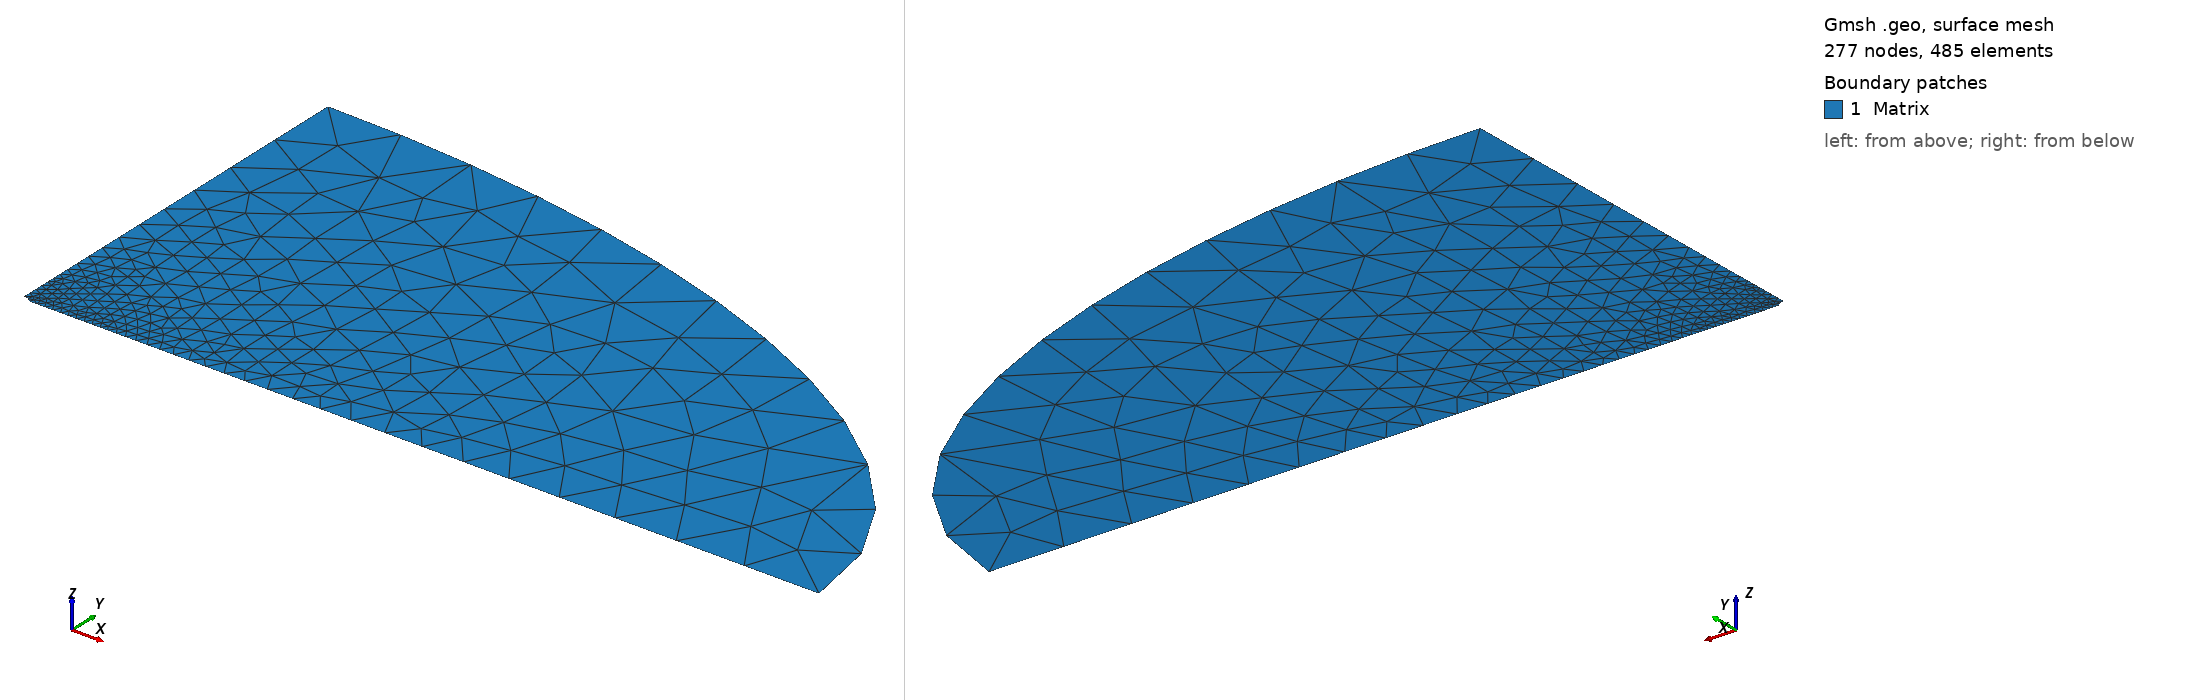

Gmsh geometry script, surface-meshed: 277 nodes, 485 surface elements. Boundary patches (legend numbers): 1 Matrix. Left view from above one corner, right view from below the opposite corner. Legend entries are the model's physical surfaces. The drawing asked Gmsh for element sizes between 1% and 20% of the model's largest extent; the script's own settings can give other sizes.

=== Ellip_Void_EllipBoundary_BbyA100_Phi02_res_pt04.geo (drawn) ===
//

          
a = 2.0;              
b = 1.0;
Dimratio = 100.0; 
B = Dimratio*b;
A =   Dimratio*a; 
resolution = 0.04;  
scale = 5*Dimratio;   

Point(1) = {0, 0, 0, resolution};
Point(2) = {A, 0, 0, scale*resolution};
//Point(3) = {L, H, 0, scale*resolution};
Point(4) = {0, B, 0, scale*resolution};
Point(5) = {0, b, 0, resolution};
Point(6) = {a, 0, 0, resolution};

//Line(7) = {1, 2};
//Line(8)  = {2,3};
//Line(9)  = {3,4};
//Line(10)  = {4,1};
Ellipse(8) = {2,1,4,4};
//Line(19) = {1,6};
Line(20) = {6,2};
Line(21) = {4,5};
//Line(22) = {5,1};

Ellipse(11) = {5,1,6,6};

//Curve Loop(12) = {19, 20, 8, 9,21,22}; //whole rectangle
//Curve Loop(23) = { 20, 8, 9,21,11}; //matrix
Curve Loop(23) = { 20, 8,21,11}; //matrix
//Curve Loop(24) = { 19, -11, 22}; //inclusion
//

//Plane Surface(13) = {12};
//Line{11} In Surface{13};
//Plane Surface(13) = {12};
Plane Surface(25) = {23}; //matrix
//Plane Surface(26) = {24}; //inclusion

//Physical Curve("bottom", 14) = {19,20};
Physical Curve("bottom", 14) = {20};
//Physical Curve("right", 15) = {8};
//Physical Curve("top", 16) = {9};
Physical Curve("outer", 15) = {8};
//Physical Curve("left", 17) = {21,22};
Physical Curve("left", 17) = {21};
Physical Curve("inclusion_curve", 18) = {11};

Physical Surface("Matrix", 27) = {25};
//Physical Surface("Inclusion", 28) = {26};
